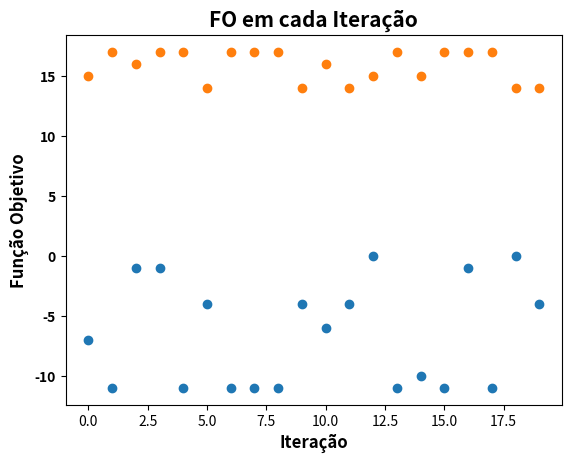

Write the Python code that produced this figure.
import numpy as np
import math
import matplotlib.pyplot as plt

def busca_local(s, b, p, n, pena):
  fo = calcula_fo(b, p, s, n, cap, pena)
  flag = 1
  while flag:
    flag = 0
    melhor, bi = melhor_vizinho(s, b, p, n, pena)
    if melhor > fo:
      s[bi] = 1 - s[bi]
      fo = melhor
      flag = 1
      #print(s)
      #print(fo)
  return s, fo

def melhor_vizinho(s, b, p, n, pena):
  melhor = -math.inf
  for i in range(n):
    s[i] = 1 - s[i] #Troca o bit
    f = calcula_fo(b, p, s, n, cap, pena)
    s[i] = 1 - s[i] #destroca
    if f > melhor:
      melhor = f
      bi = i
  return melhor, bi
   

  #print(melhor)

def gera_sol(s, n, taxa):
  for i in range(n):
    x = np.random.random()
    if x < taxa:
      s[i] = 1
  return s

def calcula_fo(b, p, s, n, cap, pena):
  fo = 0
  pt = 0
  for i in range(n):
    fo = fo + s[i]*b[i]
    pt = pt + s[i]*p[i]
  if pt > cap:
    #print('Solução inviável')
    fo = fo -pena*(pt - cap)
  return fo

#DADOS DO PROBLEMA-------------------#
n = 8 #Quantidade de objetos
beneficio = [4, 3, 2, 6, 2, 3, 5, 4]
peso =      [5, 4, 3, 9, 4, 2, 6, 7]
cap = 20 #Capacidade da mochila
#------------------------------------#
#ESTATÍSTICAS------------------------#
fo_inicial = []
fo_final = []
xlabel = []
media = 0
#------------------------------------#

#PARÂMETROS--------------------------#
penalidade = 2 #Penalidade por solução inviável
taxa = 0.9    #Taxa para gerar sol. inicial, deve ser entre (0,1)
np.random.seed(1000)
itermax = 20
#------------------------------------#

sol_star = n*[0] #Vetor para guardar a MELHOR Solução
fo_star = 0
for i in range(itermax):
  xlabel.append(i)
  sol = n*[0] #Vetor para guardar a Solução
  gera_sol(sol, n, taxa)
  fo = calcula_fo(beneficio, peso, sol, n, cap, penalidade)
  fo_inicial.append(fo)
  #print('Inicial = ', sol)
  #print(fo)
  sol, fo = busca_local(sol, beneficio, peso, n, penalidade)
  fo_final.append(fo)
  media = media + fo
  if fo > fo_star:
    best_iter = i
    fo_star = fo
    for i in range(n):
      sol_star[i] = sol[i]
print(sol_star)
#print(fo_star)
     
media = media/itermax
print('Melhor solução = ', fo_star)
print('Melhor iteração =', best_iter)
print('Média = ', media)

plt.scatter(xlabel, fo_inicial)
plt.scatter(xlabel, fo_final)
plt.title("FO em cada Iteração", fontsize = 15, fontweight = 'bold')
plt.xlabel("Iteração", fontsize = 12, fontweight = 'bold')
plt.ylabel("Função Objetivo", fontsize = 12, fontweight = 'bold')
plt.yticks(fontweight='bold')
plt.show()